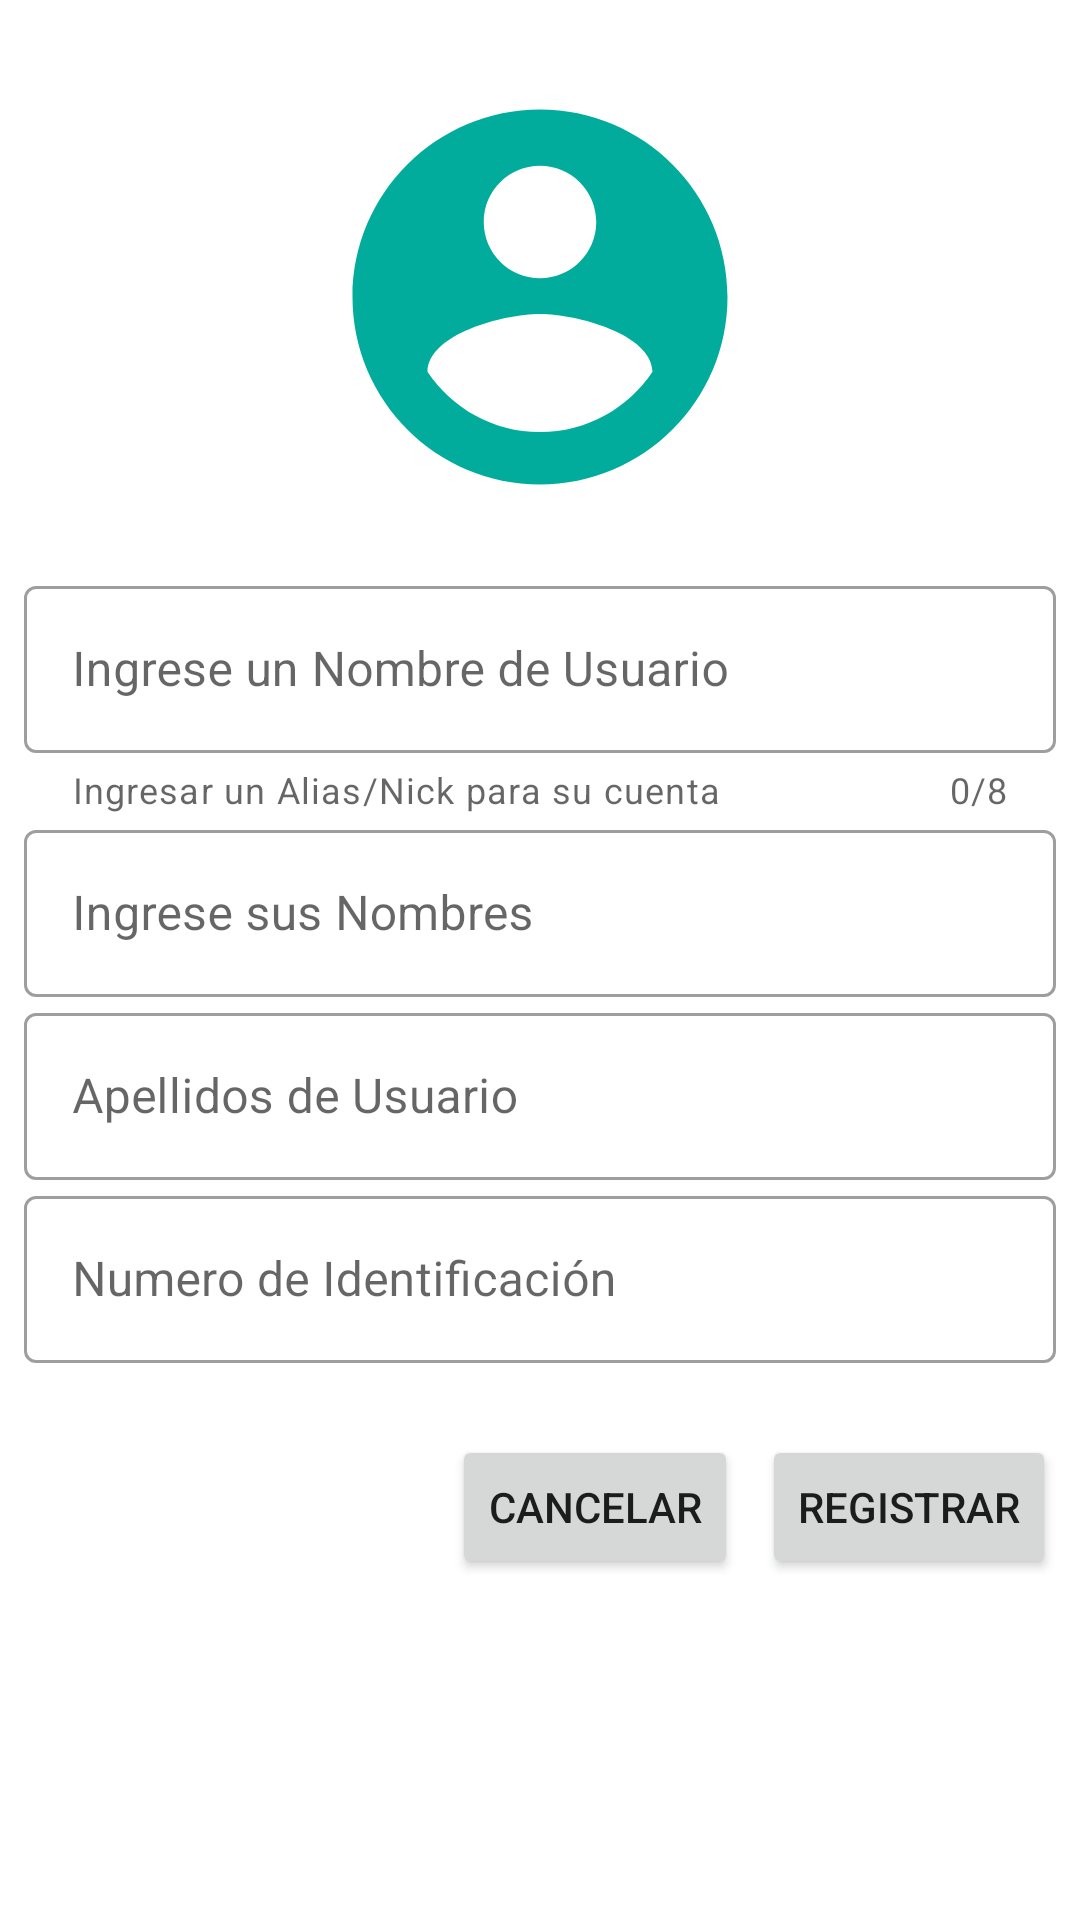

The Android layout XML behind this screen, and the referenced resources:
<!-- AndroidManifest.xml: application theme Theme.RegistroUsuario -->
<!-- res/layout/activity_new_user.xml -->
<?xml version="1.0" encoding="utf-8"?>
<ScrollView xmlns:android="http://schemas.android.com/apk/res/android"
    xmlns:app="http://schemas.android.com/apk/res-auto"
    xmlns:tools="http://schemas.android.com/tools"
    android:layout_width="match_parent"
    android:layout_height="match_parent">

<androidx.constraintlayout.widget.ConstraintLayout
    android:layout_width="match_parent"
    android:layout_height="match_parent"
    tools:context=".NewUser">

    <com.google.android.material.textfield.TextInputLayout
        android:id="@+id/tilNick"
        style="@style/LayouttextBox"
        app:layout_constraintBottom_toTopOf="@+id/tilName"
        app:layout_constraintTop_toBottomOf="@+id/imageView"
        app:endIconMode="clear_text"

        app:helperTextEnabled="true"
        app:helperText="@string/ayudaTextCuentaUsuario"

        app:counterEnabled="true"
        app:counterMaxLength="8"

        tools:layout_editor_absoluteX="8dp">

        <com.google.android.material.textfield.TextInputEditText
            style="@style/textBox"
            android:hint="@string/hintNameUser"
            android:inputType="textPersonName" />

    </com.google.android.material.textfield.TextInputLayout>

    <com.google.android.material.textfield.TextInputLayout
        android:id="@+id/tilName"
        style="@style/LayouttextBox"
        app:layout_constraintBottom_toTopOf="@+id/tilLname"
        app:layout_constraintTop_toBottomOf="@+id/tilNick"
        app:endIconMode="clear_text"
        tools:layout_editor_absoluteX="8dp">

        <com.google.android.material.textfield.TextInputEditText
            style="@style/textBox"
            android:hint="@string/nombresUser"
            android:inputType="textPersonName" />
    </com.google.android.material.textfield.TextInputLayout>


    <com.google.android.material.textfield.TextInputLayout
        android:id="@+id/tilLname"
        style="@style/LayouttextBox"
        app:layout_constraintBottom_toTopOf="@+id/tilID"
        app:layout_constraintTop_toBottomOf="@+id/tilName"
        app:endIconMode="clear_text"
        tools:layout_editor_absoluteX="8dp">

        <com.google.android.material.textfield.TextInputEditText
            style="@style/textBox"
            android:hint="@string/apeUser"
            android:inputType="textPersonName" />
    </com.google.android.material.textfield.TextInputLayout>

    <com.google.android.material.textfield.TextInputLayout
        android:id="@+id/tilID"
        style="@style/LayouttextBox"
        app:layout_constraintBottom_toTopOf="@+id/constraintLayout"
        app:layout_constraintTop_toBottomOf="@+id/tilLname"
        app:endIconMode="clear_text"
        tools:layout_editor_absoluteX="8dp">

        <com.google.android.material.textfield.TextInputEditText
            style="@style/textBox"
            android:hint="@string/idUsuario"
            android:inputType="number" />
    </com.google.android.material.textfield.TextInputLayout>

    <androidx.constraintlayout.widget.ConstraintLayout
        android:id="@+id/constraintLayout"
        android:layout_width="0dp"
        android:layout_height="wrap_content"
        android:layout_marginStart="8dp"
        android:layout_marginTop="24dp"
        android:layout_marginEnd="8dp"
        app:layout_constraintBottom_toBottomOf="parent"
        app:layout_constraintEnd_toEndOf="parent"
        app:layout_constraintStart_toStartOf="parent"
        app:layout_constraintTop_toBottomOf="@+id/tilID">

        <Button
            android:id="@+id/btnCancelRegister"
            android:layout_width="wrap_content"
            android:layout_height="wrap_content"
            android:layout_marginEnd="8dp"
            android:text="@string/btnCancel"
            app:layout_constraintEnd_toStartOf="@+id/btnRegNewUser" />

        <Button
            android:id="@+id/btnRegNewUser"
            android:layout_width="wrap_content"
            android:layout_height="wrap_content"
            android:text="@string/btnSave"
            app:layout_constraintEnd_toEndOf="parent" />
    </androidx.constraintlayout.widget.ConstraintLayout>

    <ImageView
        android:id="@+id/imageView"
        android:layout_width="150dp"
        android:layout_height="150dp"
        android:layout_marginStart="8dp"
        android:layout_marginTop="24dp"
        android:layout_marginEnd="8dp"
        android:layout_marginBottom="16dp"
        app:layout_constraintBottom_toTopOf="@+id/tilNick"
        app:layout_constraintEnd_toEndOf="parent"
        app:layout_constraintStart_toStartOf="parent"
        app:layout_constraintTop_toTopOf="parent"
        app:layout_constraintVertical_chainStyle="packed"
        app:srcCompat="@drawable/users" />


</androidx.constraintlayout.widget.ConstraintLayout>
</ScrollView>
<!-- resources referenced by this layout -->
<resources>
  <!-- drawable users (drawable) -->
  <vector android:height="24dp" android:tint="#01AC9C"
      android:viewportHeight="24" android:viewportWidth="24"
      android:width="24dp" xmlns:android="http://schemas.android.com/apk/res/android">
      <path android:fillColor="@android:color/white" android:pathData="M12,2C6.48,2 2,6.48 2,12s4.48,10 10,10 10,-4.48 10,-10S17.52,2 12,2zM12,5c1.66,0 3,1.34 3,3s-1.34,3 -3,3 -3,-1.34 -3,-3 1.34,-3 3,-3zM12,19.2c-2.5,0 -4.71,-1.28 -6,-3.22 0.03,-1.99 4,-3.08 6,-3.08 1.99,0 5.97,1.09 6,3.08 -1.29,1.94 -3.5,3.22 -6,3.22z"/>
  </vector>
  <string name="apeUser">Apellidos de Usuario</string>
  <string name="ayudaTextCuentaUsuario">Ingresar un Alias/Nick para su cuenta</string>
  <string name="btnCancel">Cancelar</string>
  <string name="btnSave">Registrar</string>
  <string name="hintNameUser">Ingrese un Nombre de Usuario</string>
  <string name="idUsuario">Numero de Identificación</string>
  <string name="nombresUser">Ingrese sus Nombres</string>
  <style name="LayouttextBox" parent="Widget.MaterialComponents.TextInputLayout.OutlinedBox">
  
          <item name="android:layout_width">0dp</item>
          <item name="android:layout_height">wrap_content</item>
          <item name="android:layout_marginStart">8dp</item>
          <item name="android:layout_marginEnd">8dp</item>
          <item name="layout_constraintEnd_toEndOf">parent</item>
          <item name="layout_constraintStart_toStartOf">parent</item>
      </style>
  <style name="textBox">
          <item name="android:layout_width">match_parent</item>
          <item name="android:layout_height">wrap_content</item>
      </style>
  <style name="Theme.RegistroUsuario" parent="Theme.MaterialComponents.DayNight.DarkActionBar">
          
          <item name="colorPrimary">#00C0C6</item>
          <item name="colorPrimaryVariant">#006265</item>
          <item name="colorOnPrimary">@color/white</item>
          
          <item name="colorSecondary">@color/teal_200</item>
          <item name="colorSecondaryVariant">@color/teal_700</item>
          <item name="colorOnSecondary">@color/black</item>
          
          <item name="android:statusBarColor" tools:targetApi="l">?attr/colorPrimaryVariant</item>
          
      </style>
  <color name="white">#FFFFFFFF</color>
  <color name="teal_200">#FF03DAC5</color>
  <color name="teal_700">#FF018786</color>
  <color name="black">#FF000000</color>
</resources>
